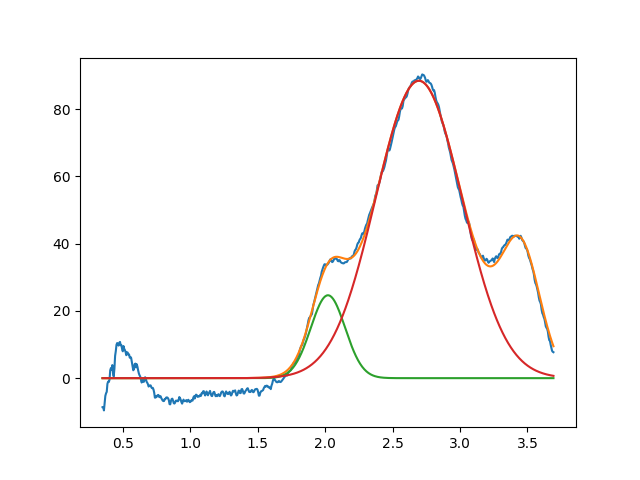

The data file committed next to this chart (first rows):
2.021064332261719443e+00, 2.464880498585768720e+01, 2.999999986566567189e-01, 9.999999999999998890e-01
2.695193990437982468e+00, 8.844231877532273245e+01, 7.536386300201883826e-01, 9.999999999999998890e-01
3.450000000000000622e+00, 3.641613411585814930e+01, 3.393383830285605085e-01, 9.999999999999998890e-01
